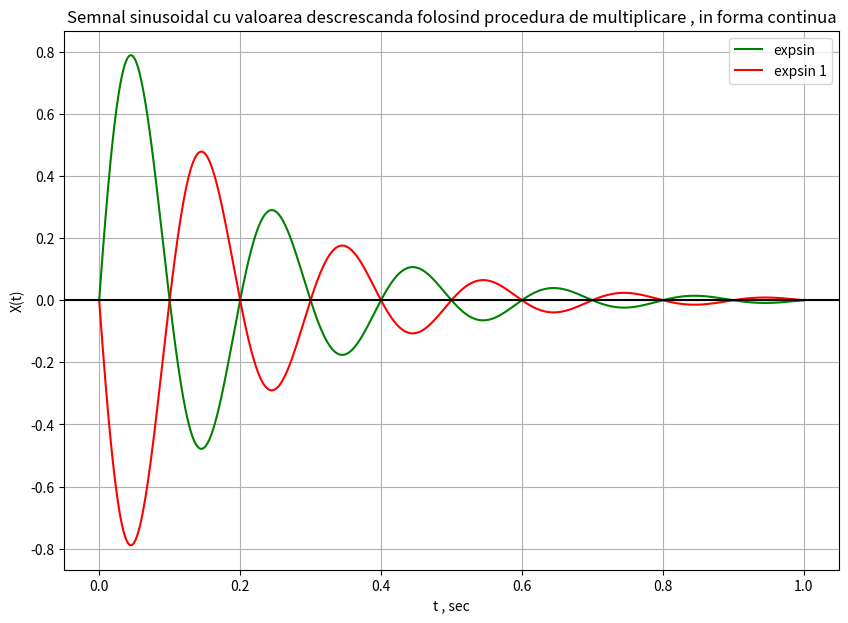

This chart was generated by the following Python code:
import matplotlib.pyplot as plt
import numpy as np

A = 1
A1 = -1
w0 = 10*np.pi
a= 5
t = np.linspace(0 , 1 , 1000 , endpoint = True)

plt.figure(figsize=(10,7))

plt.plot(t, A* np.sin(w0*t)*np.e**(-a*t), 'g' , label = 'expsin')
plt.plot(t, A1* np.sin(w0*t)*np.e**(-a*t), 'r' , label = 'expsin1')

plt.title('Semnal sinusoidal cu valoarea descrescanda folosind procedura de multiplicare , in forma continua')
plt.xlabel('t , sec')
plt.ylabel('X(t)')

plt.grid(True , which = 'both')

plt.axhline(y = 0 , color = 'k')

plt.legend(['expsin' , 'expsin 1'])

plt.show()